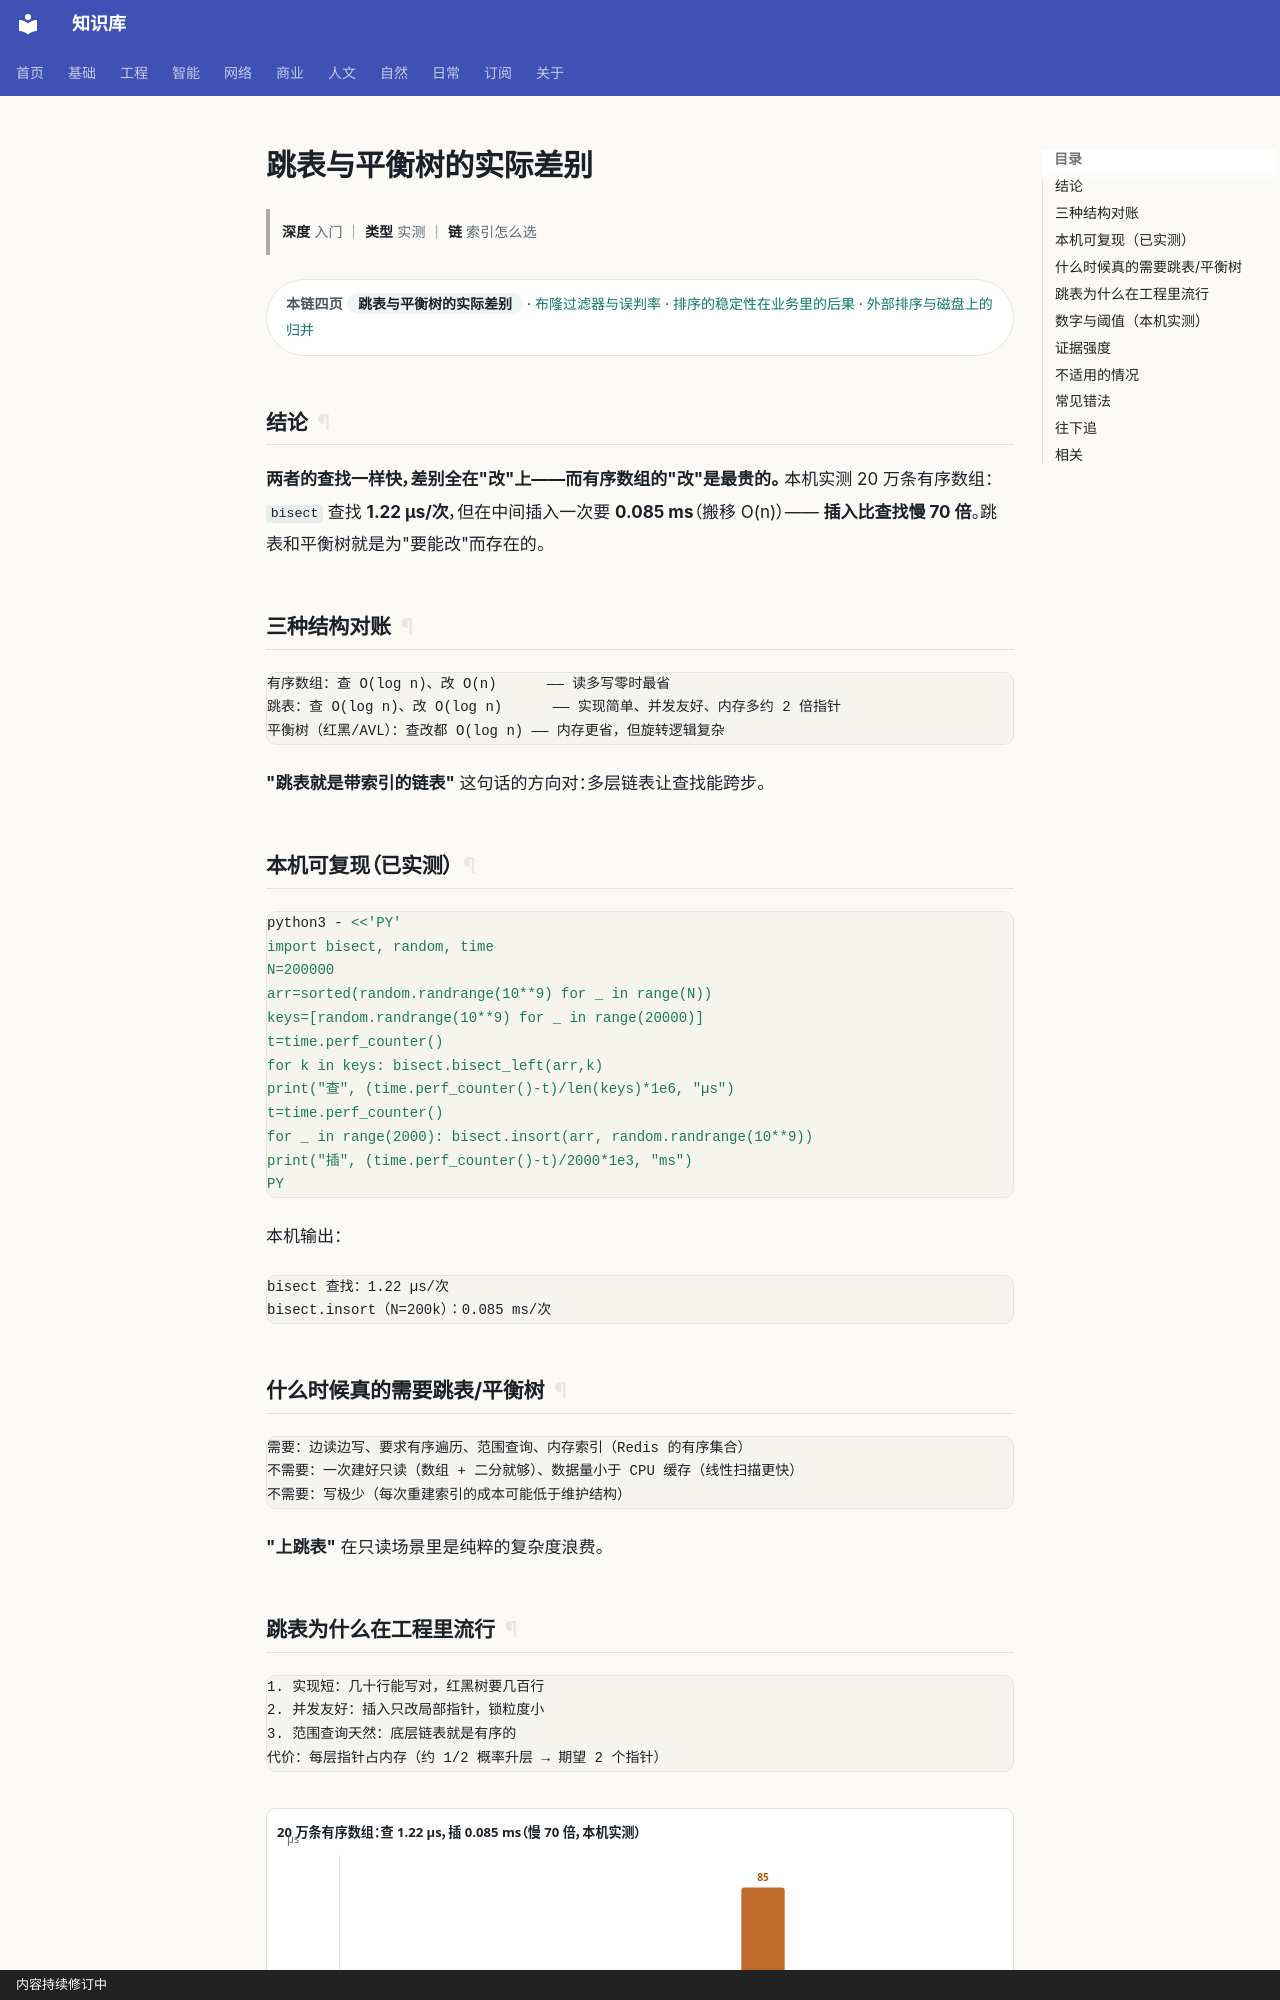

repository: gh503/kb · page: 工程/算法与数据结构/跳表与平衡树的实际差别/index.html · generator: mkdocs · copyright: 内容持续修订中

# 跳表与平衡树的实际差别

> **深度** 入门 ｜ **类型** 实测 ｜ **链** 索引怎么选

<div class="kb-chain" markdown>
<span class="kb-chain__label">本链四页</span> <span class="kb-chain__now">跳表与平衡树的实际差别</span> · [布隆过滤器与误判率](布隆过滤器与误判率.md) · [排序的稳定性在业务里的后果](排序的稳定性在业务里的后果.md) · [外部排序与磁盘上的归并](外部排序与磁盘上的归并.md)
</div>

## 结论

**两者的查找一样快，差别全在"改"上——而有序数组的"改"是最贵的。**
本机实测 20 万条有序数组：`bisect` 查找 **1.22 µs/次**，但在中间插入一次要 **0.085 ms**（搬移 O(n)）——
**插入比查找慢 70 倍**。跳表和平衡树就是为"要能改"而存在的。

## 三种结构对账

```text
有序数组：查 O(log n)、改 O(n)      —— 读多写零时最省
跳表：查 O(log n)、改 O(log n)      —— 实现简单、并发友好、内存多约 2 倍指针
平衡树（红黑/AVL）：查改都 O(log n) —— 内存更省，但旋转逻辑复杂
```

**"跳表就是带索引的链表"** 这句话的方向对：多层链表让查找能跨步。

## 本机可复现（已实测）

```bash
python3 - <<'PY'
import bisect, random, time
N=200000
arr=sorted(random.randrange(10**9) for _ in range(N))
keys=[random.randrange(10**9) for _ in range(20000)]
t=time.perf_counter()
for k in keys: bisect.bisect_left(arr,k)
print("查", (time.perf_counter()-t)/len(keys)*1e6, "µs")
t=time.perf_counter()
for _ in range(2000): bisect.insort(arr, random.randrange(10**9))
print("插", (time.perf_counter()-t)/2000*1e3, "ms")
PY
```

本机输出：

```text
bisect 查找：1.22 µs/次
bisect.insort（N=200k）：0.085 ms/次
```

## 什么时候真的需要跳表/平衡树

```text
需要：边读边写、要求有序遍历、范围查询、内存索引（Redis 的有序集合）
不需要：一次建好只读（数组 + 二分就够）、数据量小于 CPU 缓存（线性扫描更快）
不需要：写极少（每次重建索引的成本可能低于维护结构）
```

**"上跳表"** 在只读场景里是纯粹的复杂度浪费。
